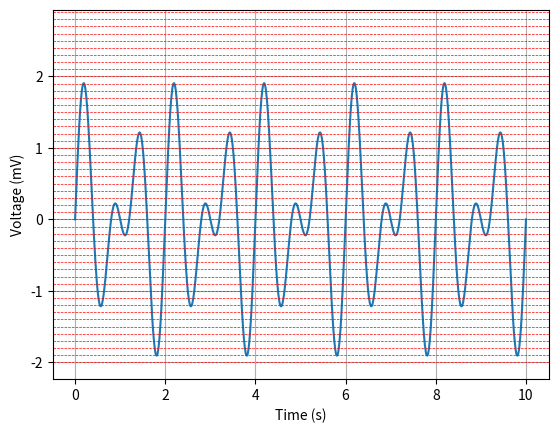

Write the Python code that produced this figure.
import matplotlib.pyplot as plt
import numpy as np

# Generate example ECG signal
t = np.linspace(0, 10, 1000)  # Time vector from 0 to 10 seconds
ecg_signal = np.sin(2 * np.pi * 1 * t) + np.sin(2 * np.pi * 1.5 * t)  # Example ECG signal

# Plot ECG signal with grid lines
plt.plot(t, ecg_signal)
plt.xlabel('Time (s)')
plt.ylabel('Voltage (mV)')

# Set custom ticks for both x and y axes
x_ticks = np.arange(0, 10, step=100)  # Adjust step value for more grid lines
y_ticks = np.arange(-2, 3, step=0.1)   # Adjust step value for more grid lines

# Add vertical grid lines
#for x in x_ticks:
    #plt.axvline(x, color='red', linestyle='--', linewidth=0.5)

# Add horizontal grid lines
for y in y_ticks:
    plt.axhline(y, color='red', linestyle='--', linewidth=0.5)

plt.grid(True)  # Add grid lines
plt.show()
